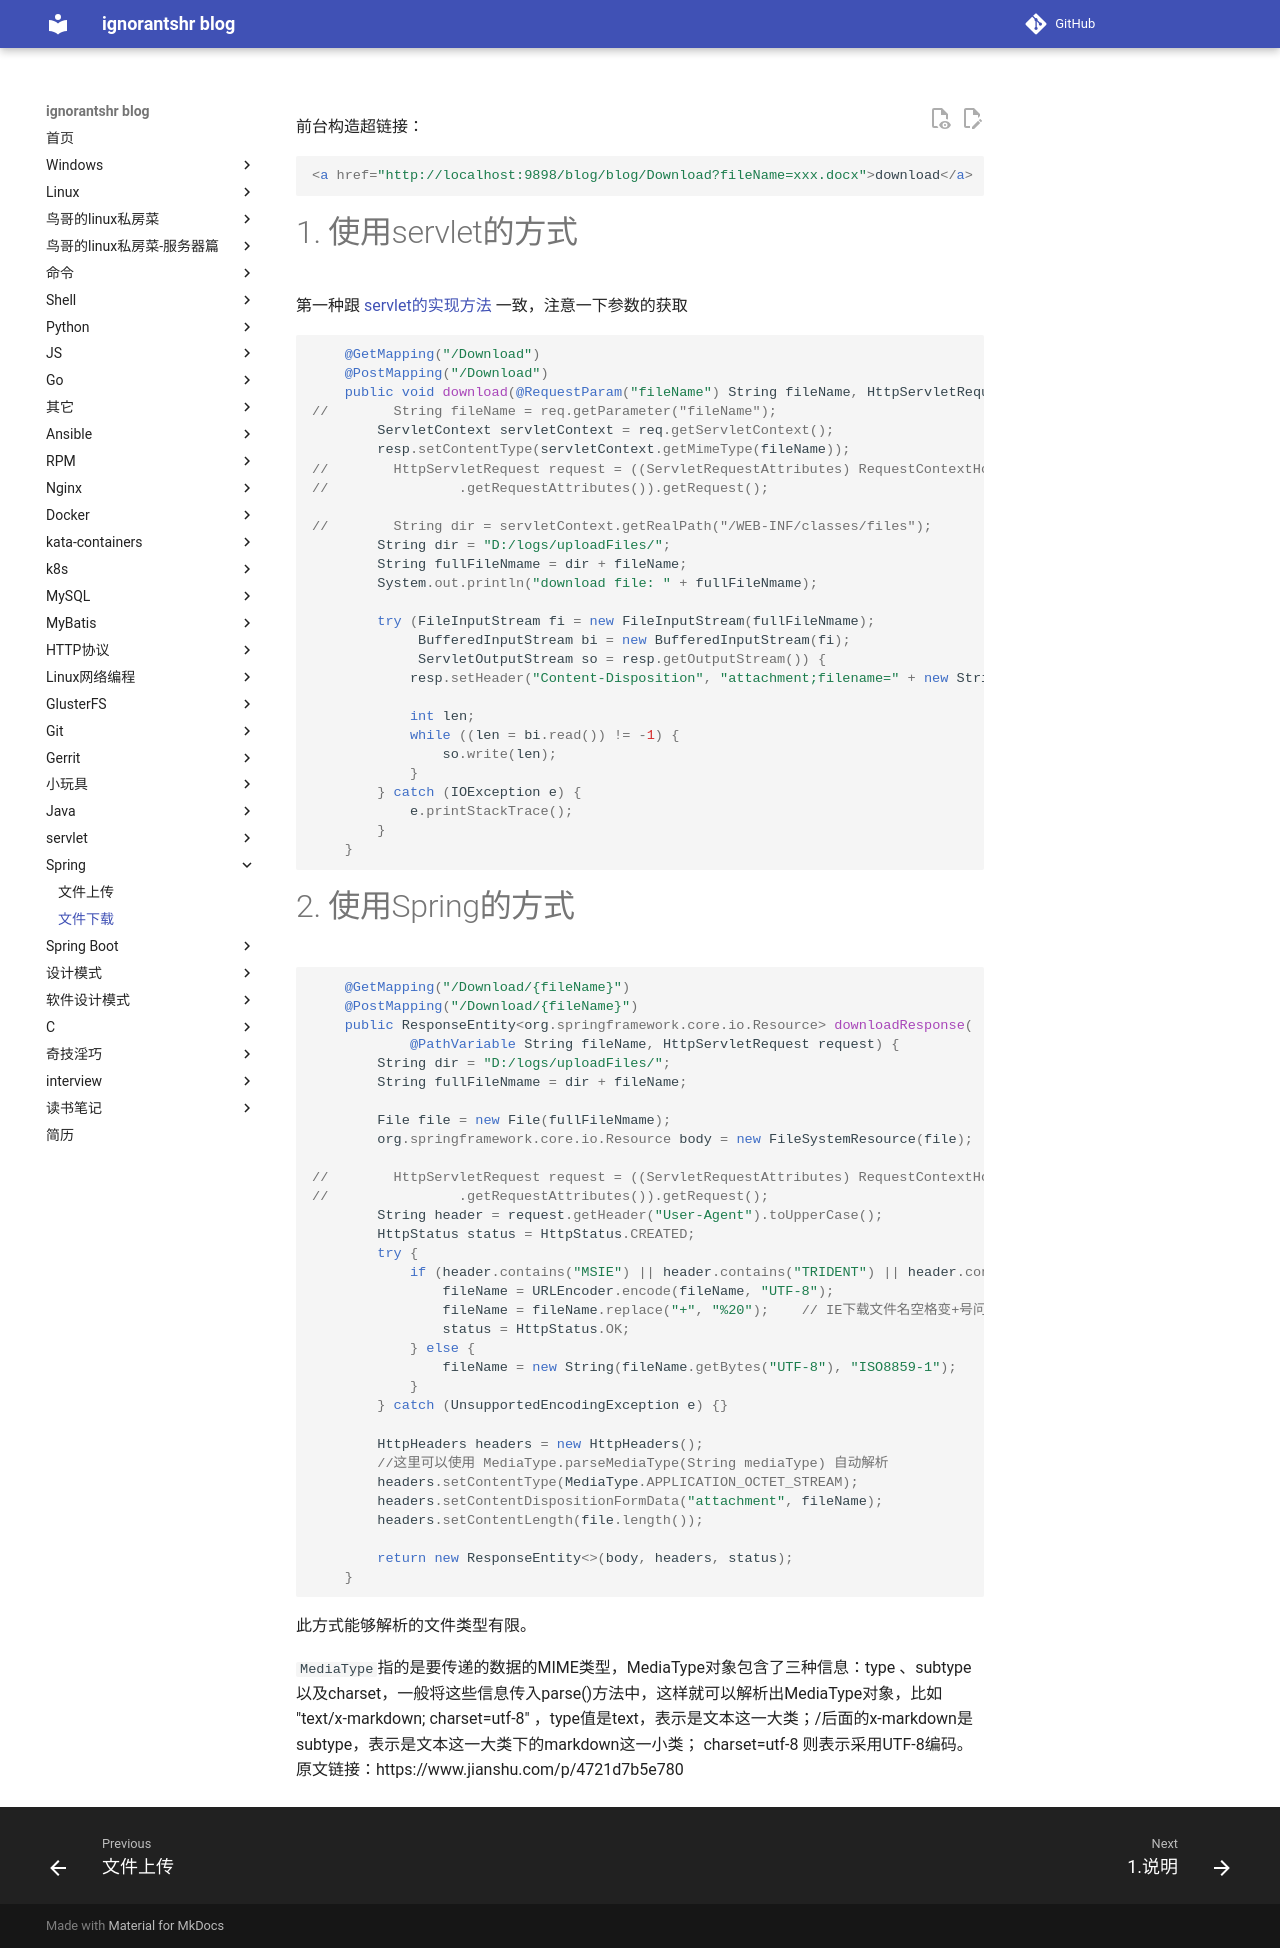

repository: ignorantshr/person-blog · page: spring/文件下载/index.html · generator: mkdocs

前台构造超链接：

```html
<a href="http://localhost:9898/blog/blog/Download?fileName=xxx.docx">download</a>
```

# 使用servlet的方式

第一种跟 [servlet的实现方法](../servlet/8.1文件下载.md) 一致，注意一下参数的获取

```java
    @GetMapping("/Download")
    @PostMapping("/Download")
    public void download(@RequestParam("fileName") String fileName, HttpServletRequest req, HttpServletResponse resp) {
//        String fileName = req.getParameter("fileName");
        ServletContext servletContext = req.getServletContext();
        resp.setContentType(servletContext.getMimeType(fileName));
//        HttpServletRequest request = ((ServletRequestAttributes) RequestContextHolder
//                .getRequestAttributes()).getRequest();

//        String dir = servletContext.getRealPath("/WEB-INF/classes/files");
        String dir = "D:/logs/uploadFiles/";
        String fullFileNmame = dir + fileName;
        System.out.println("download file: " + fullFileNmame);

        try (FileInputStream fi = new FileInputStream(fullFileNmame);
             BufferedInputStream bi = new BufferedInputStream(fi);
             ServletOutputStream so = resp.getOutputStream()) {
            resp.setHeader("Content-Disposition", "attachment;filename=" + new String(fileName.getBytes("utf-8"), "ISO8859-1"));

            int len;
            while ((len = bi.read()) != -1) {
                so.write(len);
            }
        } catch (IOException e) {
            e.printStackTrace();
        }
    }
```

# 使用Spring的方式

```java
    @GetMapping("/Download/{fileName}")
    @PostMapping("/Download/{fileName}")
    public ResponseEntity<org.springframework.core.io.Resource> downloadResponse(
            @PathVariable String fileName, HttpServletRequest request) {
        String dir = "D:/logs/uploadFiles/";
        String fullFileNmame = dir + fileName;

        File file = new File(fullFileNmame);
        org.springframework.core.io.Resource body = new FileSystemResource(file);

//        HttpServletRequest request = ((ServletRequestAttributes) RequestContextHolder
//                .getRequestAttributes()).getRequest();
        String header = request.getHeader("User-Agent").toUpperCase();
        HttpStatus status = HttpStatus.CREATED;
        try {
            if (header.contains("MSIE") || header.contains("TRIDENT") || header.contains("EDGE")) {
                fileName = URLEncoder.encode(fileName, "UTF-8");
                fileName = fileName.replace("+", "%20");    // IE下载文件名空格变+号问题
                status = HttpStatus.OK;
            } else {
                fileName = new String(fileName.getBytes("UTF-8"), "ISO8859-1");
            }
        } catch (UnsupportedEncodingException e) {}

        HttpHeaders headers = new HttpHeaders();
        //这里可以使用 MediaType.parseMediaType(String mediaType) 自动解析
        headers.setContentType(MediaType.APPLICATION_OCTET_STREAM);
        headers.setContentDispositionFormData("attachment", fileName);
        headers.setContentLength(file.length());

        return new ResponseEntity<>(body, headers, status);
    }
```

此方式能够解析的文件类型有限。

`MediaType`指的是要传递的数据的MIME类型，MediaType对象包含了三种信息：type  、subtype以及charset，一般将这些信息传入parse()方法中，这样就可以解析出MediaType对象，比如 "text/x-markdown; charset=utf-8" ，type值是text，表示是文本这一大类；/后面的x-markdown是subtype，表示是文本这一大类下的markdown这一小类； charset=utf-8 则表示采用UTF-8编码。原文链接：https://www.jianshu.com/p/4721d7b5e780
